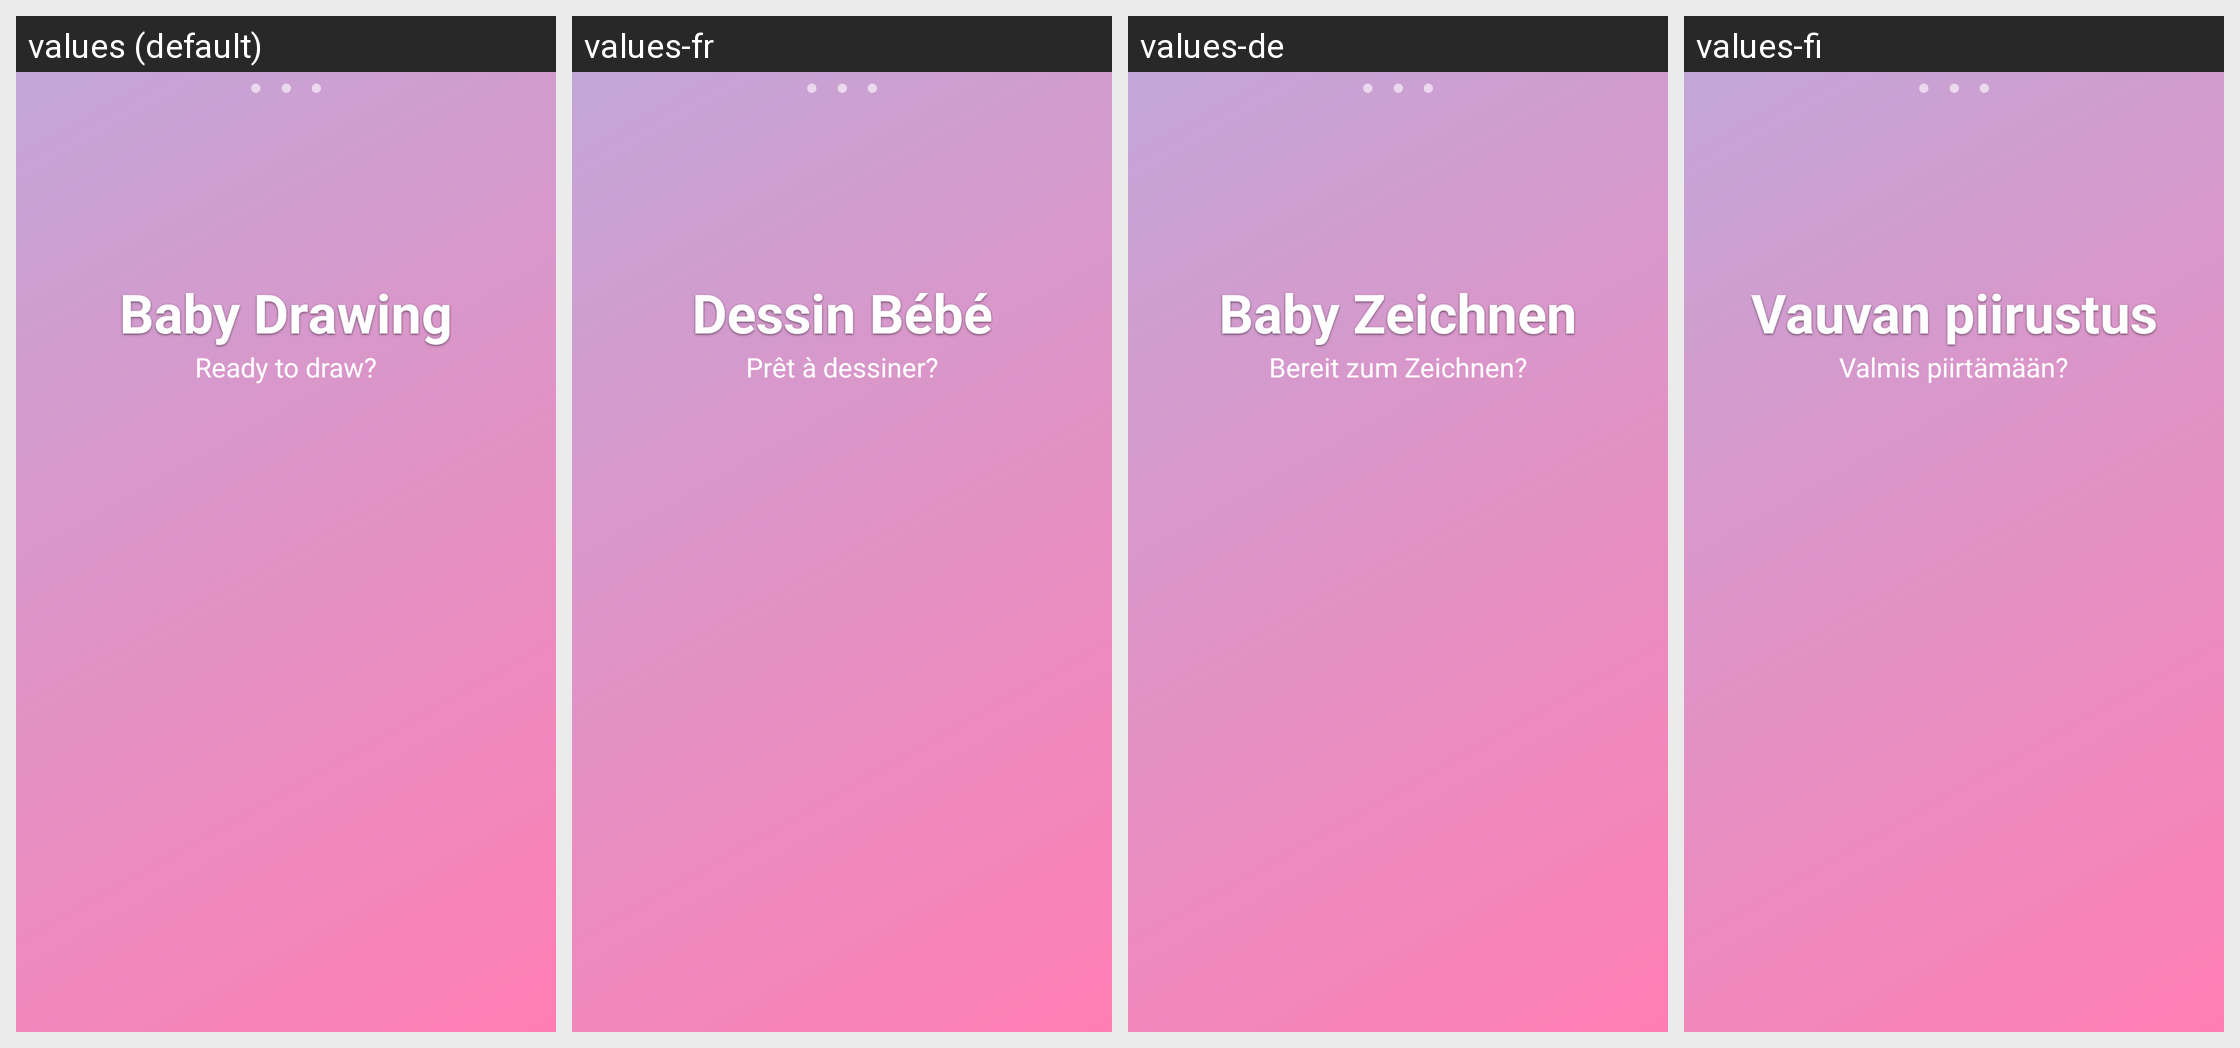

The same Android screen rendered under several of its app's locales, left to right. List the strings drawn on it with the default value and each locale's translation.
Android screen res/layout/activity_splash.xml rendered under 4 locales, left to right: values (default), values-fr, values-de, values-fi. Device: Nexus 5 (rendered at 1080×1920; each locale shown at half size, 540×960, under a caption strip naming it); theme Theme.Drawing.
Other locales in the repository, not shown: values-es, values-it, values-ja, values-ko, values-pt, values-ru, values-zh.
Strings drawn on this screen, with the default value and each locale's value (text and hints the layout hard-codes, and strings that could not be matched under every locale, appear in the picture but are not listed):

app_name
  values: Baby Drawing
  values-fr: Dessin Bébé
  values-de: Baby Zeichnen
  values-fi: Vauvan piirustus

splash_message
  values: Ready to draw?
  values-fr: Prêt à dessiner?
  values-de: Bereit zum Zeichnen?
  values-fi: Valmis piirtämään?
